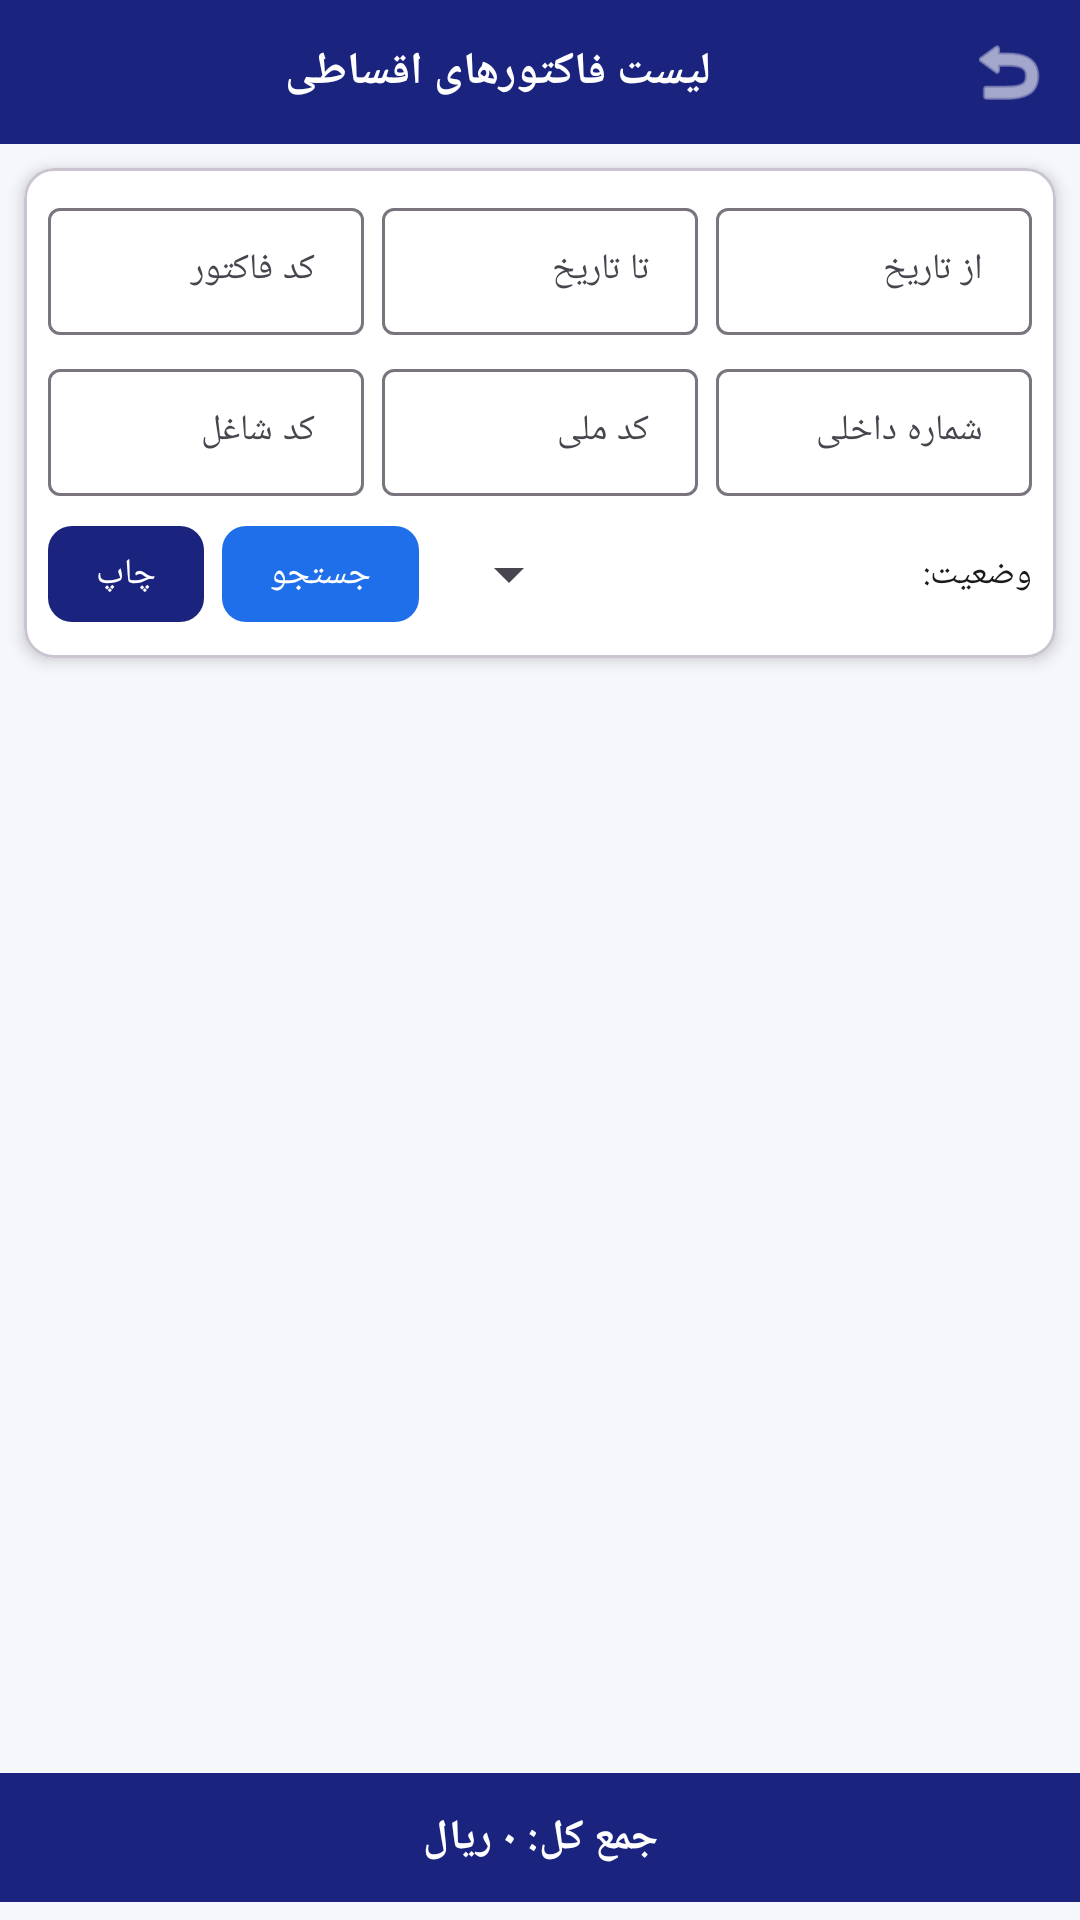

Android layout source for this screen:
<!-- AndroidManifest.xml: application theme Theme.Etfk -->
<!-- res/layout/activity_invoice_list.xml -->
<?xml version="1.0" encoding="utf-8"?>
<LinearLayout xmlns:android="http://schemas.android.com/apk/res/android"
    xmlns:app="http://schemas.android.com/apk/res-auto"
    android:layout_width="match_parent"
    android:layout_height="match_parent"
    android:orientation="vertical"
    android:background="@color/bg"
    android:layoutDirection="rtl"
    android:fitsSystemWindows="true">

    <LinearLayout
        android:layout_width="match_parent"
        android:layout_height="wrap_content"
        android:background="#1A237E"
        android:orientation="horizontal"
        android:gravity="center_vertical"
        android:padding="10dp">

        <ImageView
            android:id="@+id/btnBackHeader"
            android:layout_width="28dp"
            android:layout_height="28dp"
            android:src="@android:drawable/ic_menu_revert"
            android:background="?android:attr/selectableItemBackgroundBorderless"
            android:contentDescription="بازگشت"
            app:tint="#FFFFFF"/>

        <TextView
            android:layout_width="0dp"
            android:layout_height="wrap_content"
            android:layout_weight="1"
            android:text="لیست فاکتورهای اقساطی"
            android:textColor="#FFFFFF"
            android:textSize="15sp"
            android:textStyle="bold"
            android:gravity="center"/>
    </LinearLayout>

    <com.google.android.material.card.MaterialCardView
        android:layout_width="match_parent"
        android:layout_height="wrap_content"
        android:layout_margin="8dp"
        app:cardCornerRadius="10dp"
        app:cardElevation="3dp"
        app:cardBackgroundColor="@android:color/white">

        <LinearLayout
            android:layout_width="match_parent"
            android:layout_height="wrap_content"
            android:orientation="vertical"
            android:padding="8dp">

            <LinearLayout
                android:layout_width="match_parent"
                android:layout_height="wrap_content"
                android:orientation="horizontal">

                <com.google.android.material.textfield.TextInputLayout
                    style="@style/Widget.Material3.TextInputLayout.OutlinedBox.Dense"
                    android:layout_width="0dp"
                    android:layout_height="wrap_content"
                    android:layout_weight="1"
                    android:hint="از تاریخ">

                    <com.google.android.material.textfield.TextInputEditText
                        android:id="@+id/etStart"
                        android:layout_width="match_parent"
                        android:layout_height="wrap_content"
                        android:focusable="false"
                        android:cursorVisible="false"
                        android:inputType="none"
                        android:textSize="12sp"/>
                </com.google.android.material.textfield.TextInputLayout>

                <View
                    android:layout_width="6dp"
                    android:layout_height="1dp"/>

                <com.google.android.material.textfield.TextInputLayout
                    style="@style/Widget.Material3.TextInputLayout.OutlinedBox.Dense"
                    android:layout_width="0dp"
                    android:layout_height="wrap_content"
                    android:layout_weight="1"
                    android:hint="تا تاریخ">

                    <com.google.android.material.textfield.TextInputEditText
                        android:id="@+id/etEnd"
                        android:layout_width="match_parent"
                        android:layout_height="wrap_content"
                        android:focusable="false"
                        android:cursorVisible="false"
                        android:inputType="none"
                        android:textSize="12sp"/>
                </com.google.android.material.textfield.TextInputLayout>

                <View
                    android:layout_width="6dp"
                    android:layout_height="1dp"/>

                <com.google.android.material.textfield.TextInputLayout
                    style="@style/Widget.Material3.TextInputLayout.OutlinedBox.Dense"
                    android:layout_width="0dp"
                    android:layout_height="wrap_content"
                    android:layout_weight="1"
                    android:hint="کد فاکتور">

                    <com.google.android.material.textfield.TextInputEditText
                        android:id="@+id/etFactorCode"
                        android:layout_width="match_parent"
                        android:layout_height="wrap_content"
                        android:inputType="number"
                        android:textSize="12sp"/>
                </com.google.android.material.textfield.TextInputLayout>
            </LinearLayout>

            <LinearLayout
                android:layout_width="match_parent"
                android:layout_height="wrap_content"
                android:layout_marginTop="6dp"
                android:orientation="horizontal">

                <com.google.android.material.textfield.TextInputLayout
                    style="@style/Widget.Material3.TextInputLayout.OutlinedBox.Dense"
                    android:layout_width="0dp"
                    android:layout_height="wrap_content"
                    android:layout_weight="1"
                    android:hint="شماره داخلی">

                    <com.google.android.material.textfield.TextInputEditText
                        android:id="@+id/etShopInvoice"
                        android:layout_width="match_parent"
                        android:layout_height="wrap_content"
                        android:inputType="number"
                        android:textSize="12sp"/>
                </com.google.android.material.textfield.TextInputLayout>

                <View
                    android:layout_width="6dp"
                    android:layout_height="1dp"/>

                <com.google.android.material.textfield.TextInputLayout
                    style="@style/Widget.Material3.TextInputLayout.OutlinedBox.Dense"
                    android:layout_width="0dp"
                    android:layout_height="wrap_content"
                    android:layout_weight="1"
                    android:hint="کد ملی">

                    <com.google.android.material.textfield.TextInputEditText
                        android:id="@+id/etMeli"
                        android:layout_width="match_parent"
                        android:layout_height="wrap_content"
                        android:inputType="number"
                        android:maxLength="10"
                        android:textSize="12sp"/>
                </com.google.android.material.textfield.TextInputLayout>

                <View
                    android:layout_width="6dp"
                    android:layout_height="1dp"/>

                <com.google.android.material.textfield.TextInputLayout
                    style="@style/Widget.Material3.TextInputLayout.OutlinedBox.Dense"
                    android:layout_width="0dp"
                    android:layout_height="wrap_content"
                    android:layout_weight="1"
                    android:hint="کد شاغل">

                    <com.google.android.material.textfield.TextInputEditText
                        android:id="@+id/etShoghl"
                        android:layout_width="match_parent"
                        android:layout_height="wrap_content"
                        android:inputType="text"
                        android:textSize="12sp"/>
                </com.google.android.material.textfield.TextInputLayout>
            </LinearLayout>

            <LinearLayout
                android:layout_width="match_parent"
                android:layout_height="wrap_content"
                android:layout_marginTop="6dp"
                android:orientation="horizontal"
                android:gravity="center_vertical">

                <TextView
                    android:layout_width="wrap_content"
                    android:layout_height="wrap_content"
                    android:text="وضعیت:"
                    android:textColor="@color/text"
                    android:textSize="12sp"
                    android:layout_marginEnd="4dp"/>

                <Spinner
                    android:id="@+id/spStatus"
                    android:layout_width="0dp"
                    android:layout_height="40dp"
                    android:layout_weight="1"/>

                <View
                    android:layout_width="6dp"
                    android:layout_height="1dp"/>

                <com.google.android.material.button.MaterialButton
                    android:id="@+id/btnSearch"
                    android:layout_width="wrap_content"
                    android:layout_height="40dp"
                    android:minWidth="0dp"
                    android:paddingHorizontal="16dp"
                    android:text="جستجو"
                    android:textSize="12sp"
                    app:cornerRadius="8dp"/>

                <View
                    android:layout_width="6dp"
                    android:layout_height="1dp"/>

                <com.google.android.material.button.MaterialButton
                    android:id="@+id/btnPrintList"
                    android:layout_width="wrap_content"
                    android:layout_height="40dp"
                    android:minWidth="0dp"
                    android:paddingHorizontal="16dp"
                    android:text="چاپ"
                    android:textSize="12sp"
                    app:cornerRadius="8dp"
                    app:backgroundTint="#1A237E"/>
            </LinearLayout>
        </LinearLayout>
    </com.google.android.material.card.MaterialCardView>

    <ProgressBar
        android:id="@+id/progress"
        android:layout_width="wrap_content"
        android:layout_height="wrap_content"
        android:layout_gravity="center_horizontal"
        android:layout_margin="8dp"
        android:visibility="gone"/>

    <androidx.recyclerview.widget.RecyclerView
        android:id="@+id/recycler"
        android:layout_width="match_parent"
        android:layout_height="0dp"
        android:layout_weight="1"
        android:layout_margin="6dp"
        android:clipToPadding="false"
        android:paddingBottom="6dp"/>

    <TextView
        android:id="@+id/txtTotal"
        android:layout_width="match_parent"
        android:layout_height="wrap_content"
        android:layout_marginBottom="6dp"
        android:background="#1A237E"
        android:padding="12dp"
        android:textColor="#FFFFFF"
        android:textSize="14sp"
        android:textStyle="bold"
        android:gravity="center"
        android:text="جمع کل: ۰ ریال"/>

</LinearLayout>
<!-- resources referenced by this layout -->
<resources>
  <color name="bg">#F5F7FB</color>
  <color name="text">#1A1A1A</color>
  <style name="Theme.Etfk" parent="Theme.Material3.DayNight.NoActionBar">
          <item name="colorPrimary">@color/brand</item>
          <item name="colorPrimaryDark">@color/brand_dark</item>
          <item name="android:statusBarColor" tools:targetApi="l">@color/bg</item>
          <item name="android:windowLightStatusBar" tools:targetApi="m">true</item>
          <item name="android:windowBackground">@color/bg</item>
      </style>
  <color name="brand">#1F6FEB</color>
  <color name="brand_dark">#0B4FBF</color>
</resources>
